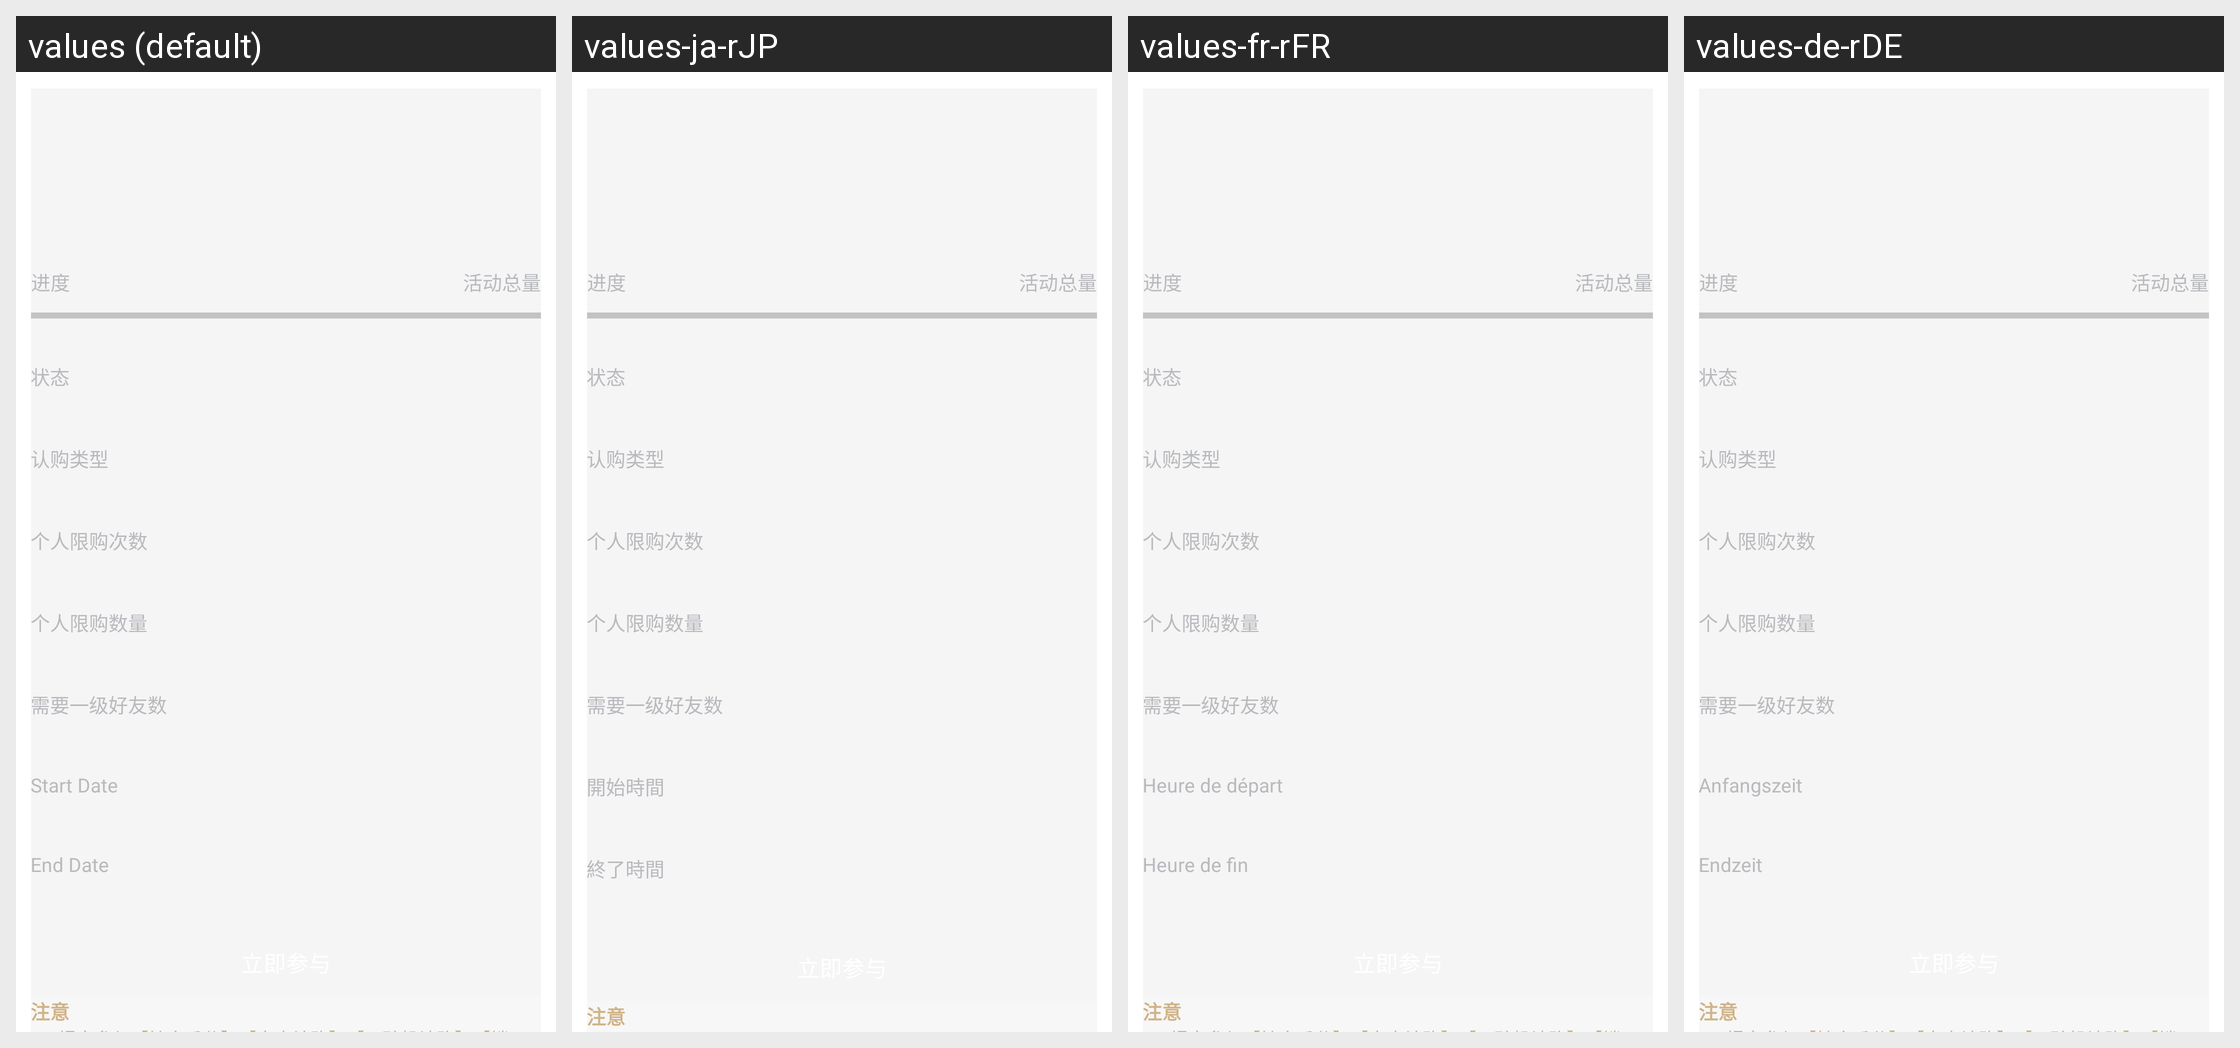

Translations of the strings shown on this Android screen, per locale in the grid:
Android screen res/layout/activity_detail.xml rendered under 4 locales, left to right: values (default), values-ja-rJP, values-fr-rFR, values-de-rDE. Device: Nexus 5 (rendered at 1080×1920; each locale shown at half size, 540×960, under a caption strip naming it); theme AppTheme.StartingWindowTheme.
Other locales in the repository, not shown: values-en, values-es-rES, values-it-rIT, values-ko-rKR, values-zh-rCN, values-zh-rMO.
Strings drawn on this screen, with the default value and each locale's value (text and hints the layout hard-codes, and strings that could not be matched under every locale, appear in the picture but are not listed):

progress
  values: 进度
  values-ja-rJP: 进度  [not translated; the default value is used]
  values-fr-rFR: 进度  [not translated; the default value is used]
  values-de-rDE: 进度  [not translated; the default value is used]

totalsupply
  values: 活动总量
  values-ja-rJP: 活动总量  [not translated; the default value is used]
  values-fr-rFR: 活动总量  [not translated; the default value is used]
  values-de-rDE: 活动总量  [not translated; the default value is used]

status
  values: 状态
  values-ja-rJP: 状态  [not translated; the default value is used]
  values-fr-rFR: 状态  [not translated; the default value is used]
  values-de-rDE: 状态  [not translated; the default value is used]

activitytype
  values: 认购类型
  values-ja-rJP: 认购类型  [not translated; the default value is used]
  values-fr-rFR: 认购类型  [not translated; the default value is used]
  values-de-rDE: 认购类型  [not translated; the default value is used]

limittimes
  values: 个人限购次数
  values-ja-rJP: 个人限购次数  [not translated; the default value is used]
  values-fr-rFR: 个人限购次数  [not translated; the default value is used]
  values-de-rDE: 个人限购次数  [not translated; the default value is used]

limitamount
  values: 个人限购数量
  values-ja-rJP: 个人限购数量  [not translated; the default value is used]
  values-fr-rFR: 个人限购数量  [not translated; the default value is used]
  values-de-rDE: 个人限购数量  [not translated; the default value is used]

leveloneCount
  values: 需要一级好友数
  values-ja-rJP: 需要一级好友数  [not translated; the default value is used]
  values-fr-rFR: 需要一级好友数  [not translated; the default value is used]
  values-de-rDE: 需要一级好友数  [not translated; the default value is used]

star_time
  values: Start Date
  values-ja-rJP: 開始時間
  values-fr-rFR: Heure de départ
  values-de-rDE: Anfangszeit

end_time
  values: End Date
  values-ja-rJP: 終了時間
  values-fr-rFR: Heure de fin
  values-de-rDE: Endzeit

attention
  values: 注意
  values-ja-rJP: 注意  [not translated; the default value is used]
  values-fr-rFR: 注意  [not translated; the default value is used]
  values-de-rDE: 注意  [not translated; the default value is used]
